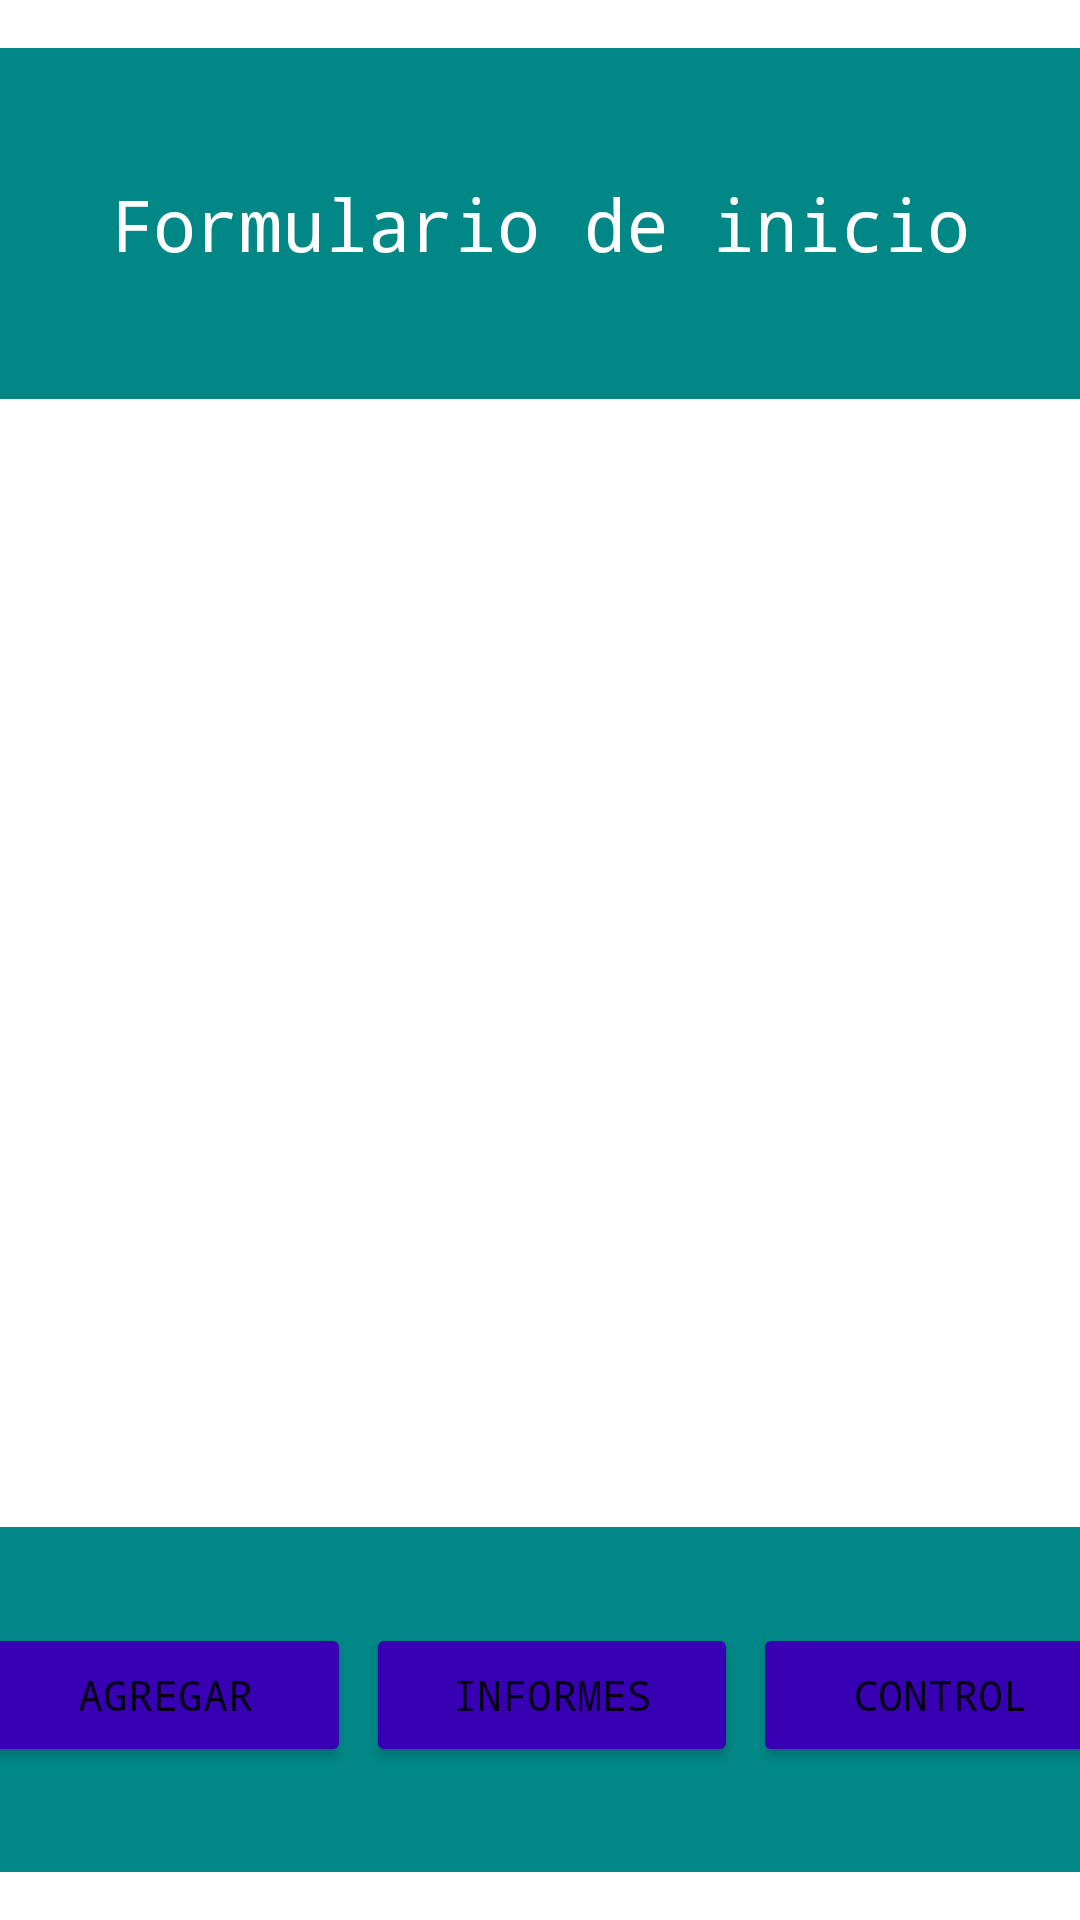

This screen was rendered from an Android layout file. Write that file and the resources it references.
<!-- AndroidManifest.xml: application theme Theme.TNT5 -->
<!-- res/layout/activity_main.xml -->
<?xml version="1.0" encoding="utf-8"?>
<androidx.constraintlayout.widget.ConstraintLayout xmlns:android="http://schemas.android.com/apk/res/android"
    xmlns:app="http://schemas.android.com/apk/res-auto"
    xmlns:tools="http://schemas.android.com/tools"
    android:layout_width="match_parent"
    android:layout_height="match_parent"
    android:backgroundTint="@color/teal_200"
    tools:context=".MainActivity">

    <androidx.constraintlayout.widget.ConstraintLayout
        android:id="@+id/constraintLayout"
        android:layout_width="383dp"
        android:layout_height="429dp"
        android:layout_marginTop="22dp"
        android:layout_marginBottom="22dp"
        android:background="@drawable/ic_launcher_background"
        android:backgroundTint="@color/teal_700"
        app:layout_constraintBottom_toTopOf="@+id/constraintLayout2"
        app:layout_constraintEnd_toEndOf="parent"
        app:layout_constraintHorizontal_bias="0.628"
        app:layout_constraintStart_toStartOf="parent"
        app:layout_constraintTop_toBottomOf="@+id/constraintLayout3"
        app:layout_constraintVertical_bias="0.7">

        <ImageView
            android:id="@+id/imageView"
            android:layout_width="381dp"
            android:layout_height="wrap_content"
            android:layout_marginStart="1dp"
            android:layout_marginEnd="1dp"
            app:layout_constraintBottom_toBottomOf="parent"
            app:layout_constraintEnd_toEndOf="parent"
            app:layout_constraintStart_toStartOf="parent"
            app:layout_constraintTop_toTopOf="parent"
            app:layout_constraintVertical_bias="0.5"
            app:srcCompat="@drawable/ic_launcher_foreground" />
    </androidx.constraintlayout.widget.ConstraintLayout>

    <androidx.constraintlayout.widget.ConstraintLayout
        android:id="@+id/constraintLayout2"
        android:layout_width="388dp"
        android:layout_height="115dp"
        android:layout_marginStart="21dp"
        android:layout_marginEnd="13dp"
        android:layout_marginBottom="16dp"
        android:background="@color/teal_700"
        android:backgroundTint="@color/teal_700"
        app:layout_constraintBottom_toBottomOf="parent"
        app:layout_constraintEnd_toEndOf="parent"
        app:layout_constraintStart_toStartOf="parent">

        <Button
            android:id="@+id/btAgregar"
            android:layout_width="124dp"
            android:layout_height="wrap_content"
            android:layout_marginStart="20dp"
            android:layout_marginBottom="35dp"
            android:backgroundTint="@color/purple_700"
            android:fontFamily="monospace"
            android:text="Agregar"
            app:layout_constraintBottom_toBottomOf="parent"
            app:layout_constraintEnd_toStartOf="@+id/btInform"
            app:layout_constraintStart_toStartOf="parent" />

        <Button
            android:id="@+id/btInform"
            android:layout_width="124dp"
            android:layout_height="wrap_content"
            android:layout_marginStart="5dp"
            android:layout_marginEnd="5dp"
            android:layout_marginBottom="35dp"
            android:backgroundTint="@color/purple_700"
            android:fontFamily="monospace"
            android:text="Informes"
            app:layout_constraintBottom_toBottomOf="parent"
            app:layout_constraintEnd_toStartOf="@+id/btControl"
            app:layout_constraintStart_toEndOf="@+id/btAgregar" />

        <Button
            android:id="@+id/btControl"
            android:layout_width="125dp"
            android:layout_height="wrap_content"
            android:layout_marginEnd="20dp"
            android:layout_marginBottom="35dp"
            android:backgroundTint="@color/purple_700"
            android:fontFamily="monospace"
            android:text="Control"
            app:layout_constraintBottom_toBottomOf="parent"
            app:layout_constraintEnd_toEndOf="parent"
            app:layout_constraintStart_toEndOf="@+id/btInform" />
    </androidx.constraintlayout.widget.ConstraintLayout>

    <androidx.constraintlayout.widget.ConstraintLayout
        android:id="@+id/constraintLayout3"
        android:layout_width="397dp"
        android:layout_height="117dp"
        android:layout_marginStart="18dp"
        android:layout_marginTop="16dp"
        android:layout_marginEnd="17dp"
        android:background="@color/teal_200"
        android:backgroundTint="@color/teal_700"
        app:layout_constraintEnd_toEndOf="parent"
        app:layout_constraintHorizontal_bias="0.523"
        app:layout_constraintStart_toStartOf="parent"
        app:layout_constraintTop_toTopOf="parent">

        <TextView
            android:id="@+id/textView0"
            android:layout_width="wrap_content"
            android:layout_height="wrap_content"
            android:layout_marginStart="105dp"
            android:layout_marginTop="48dp"
            android:layout_marginEnd="104dp"
            android:layout_marginBottom="48dp"
            android:fontFamily="monospace"
            android:text="Formulario de inicio"
            android:textColor="@color/white"
            android:textSize="24sp"
            app:layout_constraintBottom_toBottomOf="parent"
            app:layout_constraintEnd_toEndOf="parent"
            app:layout_constraintStart_toStartOf="parent"
            app:layout_constraintTop_toTopOf="parent" />
    </androidx.constraintlayout.widget.ConstraintLayout>

</androidx.constraintlayout.widget.ConstraintLayout>
<!-- resources referenced by this layout -->
<resources>
  <style name="Theme.TNT5" parent="Theme.MaterialComponents.DayNight.DarkActionBar">
          
          <item name="colorPrimary">@color/purple_500</item>
          <item name="colorPrimaryVariant">@color/purple_700</item>
          <item name="colorOnPrimary">@color/white</item>
          
          <item name="colorSecondary">@color/teal_200</item>
          <item name="colorSecondaryVariant">@color/teal_700</item>
          <item name="colorOnSecondary">@color/black</item>
          
          <item name="android:statusBarColor">?attr/colorPrimaryVariant</item>
          
      </style>
  <!-- not gathered from this repository: default colours our renderer supplied (Android Studio template values) -->
  <color name="purple_500">#FF6200EE</color>
  <color name="purple_700">#FF3700B3</color>
  <color name="teal_200">#FF03DAC5</color>
  <color name="teal_700">#FF018786</color>
  <color name="black">#FF000000</color>
  <color name="white">#FFFFFFFF</color>
</resources>
